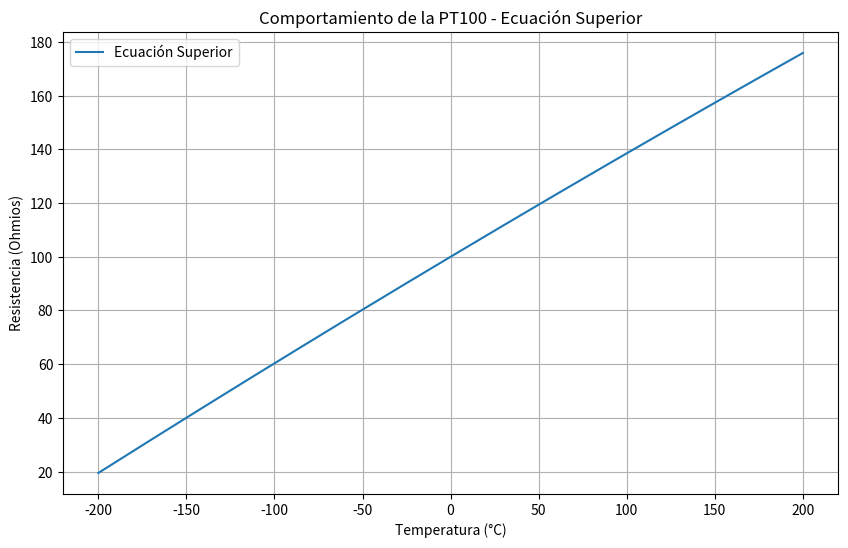
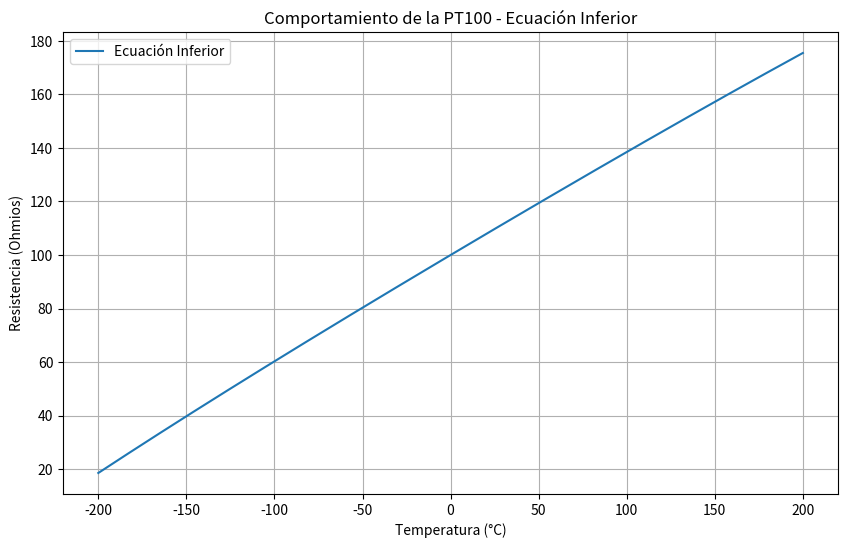

The matplotlib source for these figures, in order:

import numpy as np
import matplotlib.pyplot as plt

# Ecuaciones para la resistencia de la PT100
def pt100_superior(T):
    """
    Ecuación para la resistencia superior de la PT100 en función de la temperatura.
    """
    R0 = 100.0  # Resistencia nominal a 0°C
    A = 3.9083e-3
    B = -5.775e-7
    return R0 * (1 + A * T + B * T**2)

def pt100_inferior(T):
    """
    Ecuación para la resistencia inferior de la PT100 en función de la temperatura.
    """
    R0 = 100.0  # Resistencia nominal a 0°C
    A = 3.9083e-3
    B = -5.775e-7
    C = -4.183e-12
    return R0 * (1 + A * T + B * T**2 + C * (T- 100) * T**3)

# Rango de temperaturas
temperaturas = np.arange(-200, 201, 1)

# Calcular resistencias para las temperaturas dadas
resistencias_superior = pt100_superior(temperaturas)
resistencias_inferior = pt100_inferior(temperaturas)

# Crear una figura para la ecuación superior
plt.figure(1, figsize=(10, 6))
plt.plot(temperaturas, resistencias_superior, label='Ecuación Superior')
plt.title('Comportamiento de la PT100 - Ecuación Superior')
plt.xlabel('Temperatura (°C)')
plt.ylabel('Resistencia (Ohmios)')
plt.legend()
plt.grid(True)

# Crear otra figura para la ecuación inferior
plt.figure(2, figsize=(10, 6))
plt.plot(temperaturas, resistencias_inferior, label='Ecuación Inferior')
plt.title('Comportamiento de la PT100 - Ecuación Inferior')
plt.xlabel('Temperatura (°C)')
plt.ylabel('Resistencia (Ohmios)')
plt.legend()
plt.grid(True)

# Mostrar las dos ventanas de gráficos
plt.show()
